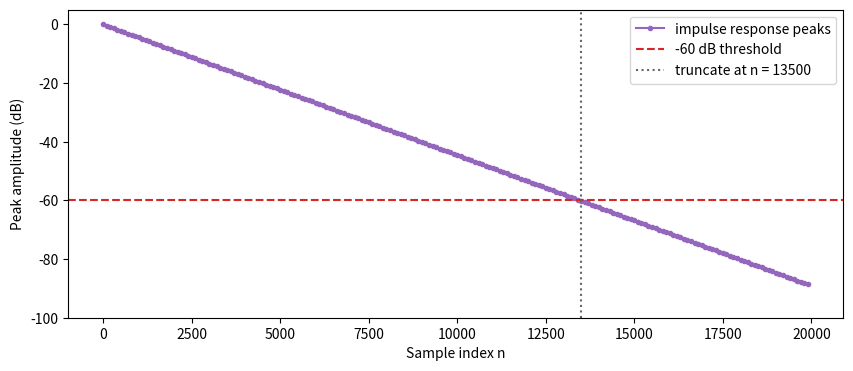

The matplotlib source for this figure:
# hide
import numpy as np
import matplotlib.pyplot as plt

# The stable recursive filter y[n] = x[n] + 0.95*y[n-100]. Its impulse response
# is a train of "echoes" 100 samples apart, each 0.95x the previous one, and it
# decays forever. To implement a stable IIR filter as a finite convolution, we
# truncate its impulse response once it falls below a threshold, here -60 dB.
a, delay, N = 0.95, 100, 20000
x = np.zeros(N)
x[0] = 1.0                                   # unit impulse
h = np.zeros(N)                              # the impulse response we build up
for n in range(N):
    h[n] = x[n] + a * (h[n - delay] if n >= delay else 0.0)

# The response peaks once per echo, at multiples of the 100-sample delay.
peak_n = np.arange(0, N, delay)
peak_db = 20 * np.log10(np.abs(h[peak_n]) / np.abs(h[0]))
cutoff = peak_n[np.argmax(peak_db < -60)]    # first echo below -60 dB

plt.figure(figsize=(10, 4))
plt.plot(peak_n, peak_db, color="C4", marker="o", markersize=3,
         label="impulse response peaks")
plt.axhline(-60, color="C3", linestyle="--", label="-60 dB threshold")
plt.axvline(cutoff, color="0.4", linestyle=":", label=f"truncate at n = {cutoff}")
plt.ylim(-100, 5)
plt.xlabel("Sample index n")
plt.ylabel("Peak amplitude (dB)")
plt.legend()
plt.show()

print(f"The impulse response decays below -60 dB at sample {cutoff} "
      f"(about {cutoff / 44100 * 1000:.0f} ms at 44.1 kHz), where we can truncate.")
